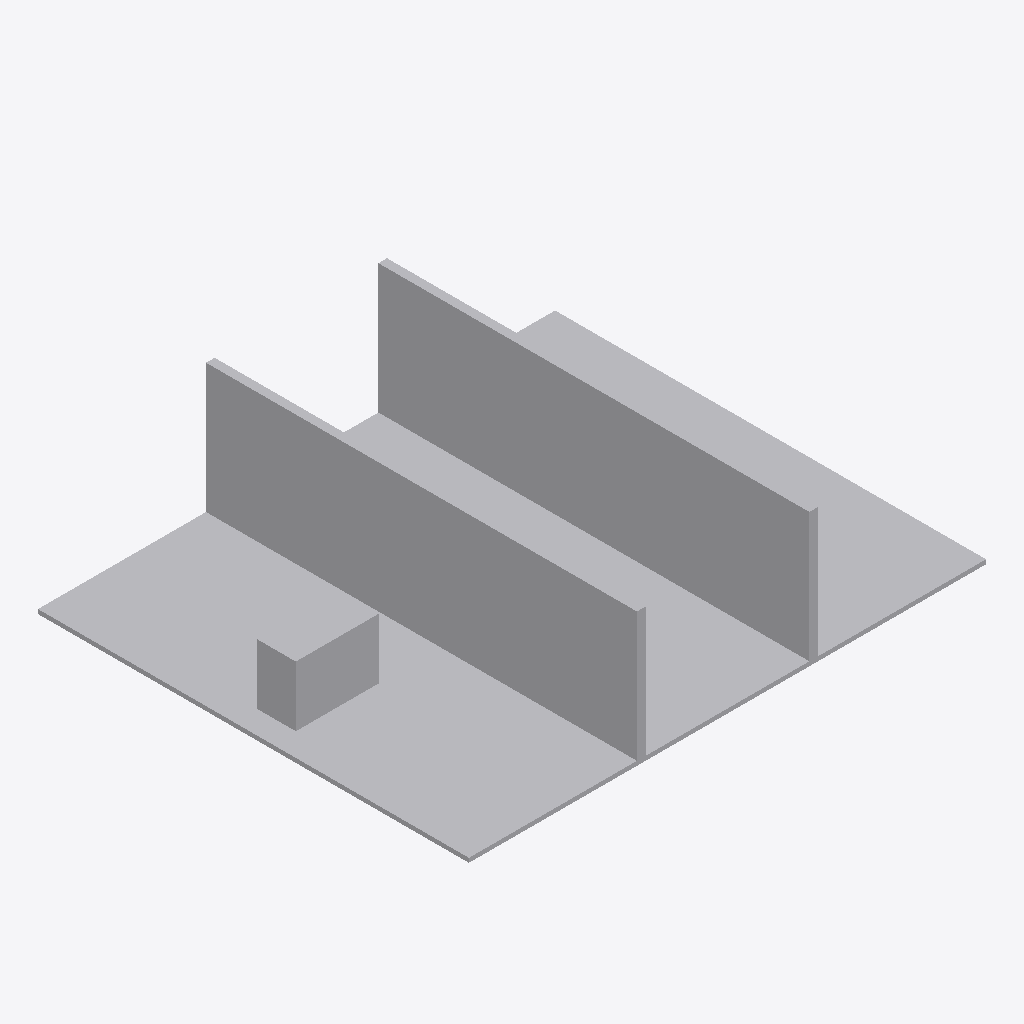
Isometric view of an IFC building model (IFC-SPF (STEP), schema IFC4, length unit metre), seen from the south-west, elements coloured by IFC class: 16 other elements (light grey).
Extent 12.0 m × 10.0 m × 3.1 m (x, y, z). Storeys (1): Synthetic level at 0.00 m. Elements (16): 16 IfcBuildingElementProxy.

HEADER;
FILE_DESCRIPTION(('ViewDefinition [CoordinationView]'),'2;1');
FILE_NAME('','2026-09-18T12:01:18',(''),(''),'IfcOpenShell 0.8.5-1c5b825','IfcOpenShell 0.8.5-1c5b825','');
FILE_SCHEMA(('IFC4'));
ENDSEC;
DATA;
#8=IFCPROJECT('0XX5EHoO9LLuXIYRK25Yvc',$,'random-7305',$,$,$,$,(#7),#2);
#14=IFCBUILDING('0OwWFFV41OehEYiiPbdhF9',$,'Synthetic building',$,$,#13,$,$,$,$,$,$);
#20=IFCBUILDINGSTOREY('3LG7jRehPHsAnUAIYCtGr0',$,'Synthetic level',$,$,#19,$,$,$,$);
#37=IFCBUILDINGELEMENTPROXY('0hUPQ2yNvJweq0$8_94GI_',$,'floor',$,'SYNTHETIC',#35,#36,$,$);
#52=IFCBUILDINGELEMENTPROXY('3FoyqeQ3XMfve2QWdQM1_U',$,'equipment',$,'SYNTHETIC',#50,#51,$,$);
#67=IFCBUILDINGELEMENTPROXY('37RDQdnyjTf8lwHN0UHNIc',$,'wall-4-0',$,'SYNTHETIC',#65,#66,$,$);
#97=IFCBUILDINGELEMENTPROXY('2o2DpOUjTGNPgxbgJj$SKk',$,'wall-4-1',$,'SYNTHETIC',#95,#96,$,$);
#232=IFCBUILDINGELEMENTPROXY('3004gHTkLRSxB2uBtXc$zR',$,'wall-8-2',$,'SYNTHETIC',#230,#231,$,$);
#202=IFCBUILDINGELEMENTPROXY('1c9yuP5obR3gXy5KKERw4I',$,'wall-8-1',$,'SYNTHETIC',#200,#201,$,$);
#172=IFCBUILDINGELEMENTPROXY('0Bbn5kRd5RcAjz2VHNxRmc',$,'wall-8-0',$,'SYNTHETIC',#170,#171,$,$);
#157=IFCBUILDINGELEMENTPROXY('0lz50t8PPUXfOha5WzUkWn',$,'wall-4-end',$,'SYNTHETIC',#155,#156,$,$);
#142=IFCBUILDINGELEMENTPROXY('1MBArb8JnTn8$t5SlFzEeP',$,'panel-4-2',$,'SYNTHETIC',#140,#141,$,$);
#217=IFCBUILDINGELEMENTPROXY('0KqiZRFxzHvRjqPRiibXCZ',$,'panel-8-1',$,'SYNTHETIC',#215,#216,$,$);
#247=IFCBUILDINGELEMENTPROXY('34B6vSmTPRwRzcwmroRU6c',$,'panel-8-2',$,'SYNTHETIC',#245,#246,$,$);
#82=IFCBUILDINGELEMENTPROXY('3fNtznmEPL3ARl7Vp7Re8F',$,'panel-4-0',$,'SYNTHETIC',#80,#81,$,$);
#112=IFCBUILDINGELEMENTPROXY('2kC23ljYLG7w77vGF1lKc1',$,'panel-4-1',$,'SYNTHETIC',#110,#111,$,$);
#187=IFCBUILDINGELEMENTPROXY('0tScbaHPPKPxbHJAGfsKoY',$,'panel-8-0',$,'SYNTHETIC',#185,#186,$,$);
#262=IFCBUILDINGELEMENTPROXY('3vXwQOu2rGlAr3xwIvUbSs',$,'wall-8-end',$,'SYNTHETIC',#260,#261,$,$);
#127=IFCBUILDINGELEMENTPROXY('2dwjkgtVzQWBLNi$HFw$f8',$,'wall-4-2',$,'SYNTHETIC',#125,#126,$,$);
ENDSEC;
